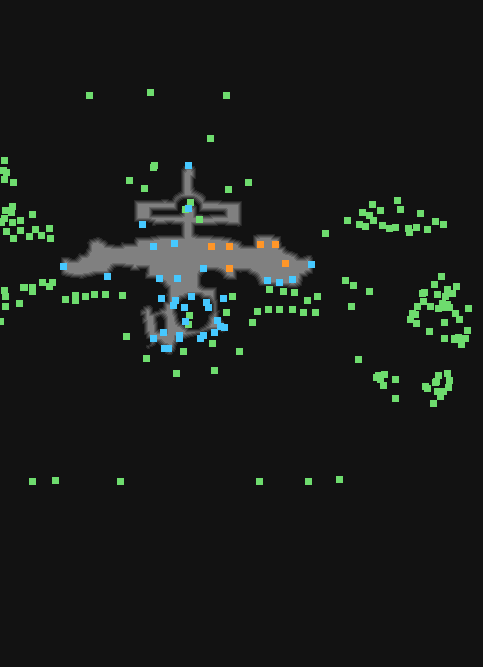

The file beside this chart, header and first rows:
type	X	Y	rotation	z	height_step	origin	src	who
Metadata/MiscellaneousObjects/AnimatedTi…	188	324	4.712	-100	12	tile	forestcamp_center_v01_01.tdt	client
Metadata/MiscellaneousObjects/AnimatedTi…	183	351	4.712	-203.8	26	tile	forestcamp_center_v01_01.tdt	client
Metadata/MiscellaneousObjects/AnimatedTi…	226	312	4.712	-113.4	14	tile	forestcamp_center_v01_01.tdt	client
Metadata/MiscellaneousObjects/AnimatedTi…	212	343	4.712	-183.7	23	tile	forestcamp_center_v01_01.tdt	client
Metadata/MiscellaneousObjects/AnimatedTi…	153	167	4.712	386	-49	tile	forestcamp_center_v01_01.tdt	client
Metadata/MiscellaneousObjects/AnimatedTi…	210	138	4.712	376.3	-48	tile	forestcamp_center_v01_01.tdt	client
Metadata/MiscellaneousObjects/AreaTransi…	188	165	4.712	338	-43	tile	forestcamp_center_v01_01.tdt	server
Metadata/MiscellaneousObjects/AreaTransi…	311	264	4.712	-16.64	2	tile	forestcamp_center_v01_01.tdt	server
Metadata/MiscellaneousObjects/AreaTransi…	63	266	4.712	-17.07	2	tile	forestcamp_center_v01_01.tdt	server
Metadata/MiscellaneousObjects/NoticeBoar…	184	307	4.712	-105.7	13	tile	forestcamp_center_v01_01.tdt	server
Metadata/MiscellaneousObjects/Waypoint	188	208	4.712	-16.81	2	tile	forestcamp_center_v01_01.tdt	server
Metadata/Effects/Environment/waypoint/ne…	199	219	4.712	-1.679	0	tile	forestcamp_center_v01_01.tdt	client
Metadata/MiscellaneousObjects/TownPortal	229	268	4.712	0.000	0	room	forest_town.arm	server-internal
Metadata/MiscellaneousObjects/TownPortal	229	246	4.712	0.000	0	room	forest_town.arm	server-internal
Metadata/MiscellaneousObjects/TownPortal	211	246	4.712	0.000	0	room	forest_town.arm	server-internal
Metadata/MiscellaneousObjects/TownPortal	260	244	4.712	0.000	0	room	forest_town.arm	server-internal
Metadata/MiscellaneousObjects/TownPortal	275	244	4.712	0.000	0	room	forest_town.arm	server-internal
Metadata/MiscellaneousObjects/TownPortal	285	263	4.676	0.000	0	room	forest_town.arm	server-internal
Metadata/QuestObjects/DoodadNoDarkness	163	332	4.712	0.000	0	room	forest_town.arm	server
Metadata/QuestObjects/DoodadNoDarkness	200	338	4.712	0.000	0	room	forest_town.arm	server
Metadata/QuestObjects/DoodadNoDarkness	185	321	4.712	16.64	-2	room	forest_town.arm	server
Metadata/QuestObjects/DoodadNoDarkness	208	307	4.712	0.000	0	room	forest_town.arm	server
Metadata/QuestObjects/DoodadNoDarkness	164	348	4.712	0.000	0	room	forest_town.arm	server
Metadata/QuestObjects/DoodadNoDarkness	203	335	4.712	0.000	0	room	forest_town.arm	server
Metadata/QuestObjects/DoodadNoDarkness	173	305	4.712	0.000	0	room	forest_town.arm	server
Metadata/QuestObjects/DoodadNoDarkness	220	326	4.712	234.4	-30	room	forest_town.arm	server
Metadata/QuestObjects/DoodadNoDarkness	161	298	4.712	93.07	-11	room	forest_town.arm	server
Metadata/QuestObjects/DoodadNoDarkness	177	278	4.712	0.000	0	room	forest_town.arm	server
Metadata/NPC/Act2/Yeena	153	338	0.8727	0.000	0	room	forest_town.arm	server
Metadata/NPC/Act2/Eramir	159	278	0.4701	-15.62	2	room	forest_town.arm	server
Metadata/NPC/Act2/Greust	203	268	5.905	0.000	0	room	forest_town.arm	server
Metadata/NPC/Act2/Silk	179	338	5.585	0.000	0	room	forest_town.arm	server
Metadata/MiscellaneousObjects/Doodad	1	222	4.712	0.000	0	room	forest_town.arm	client
Metadata/MiscellaneousObjects/Doodad	5	296	4.712	0.000	0	room	forest_town.arm	client
Metadata/MiscellaneousObjects/Doodad	13	238	4.712	0.000	0	room	forest_town.arm	client
Metadata/MiscellaneousObjects/Doodad	3	170	6.197	0.000	0	room	forest_town.arm	client
Metadata/MiscellaneousObjects/Doodad	4	218	4.712	0.000	0	room	forest_town.arm	client
Metadata/MiscellaneousObjects/Doodad	1	221	4.712	0.000	0	room	forest_town.arm	client
Metadata/MiscellaneousObjects/Doodad	11	212	4.712	0.000	0	room	forest_town.arm	client
Metadata/MiscellaneousObjects/Doodad	12	222	2.206	0.000	0	room	forest_town.arm	client
Metadata/MiscellaneousObjects/Doodad	6	172	4.712	0.000	0	room	forest_town.arm	client
Metadata/MiscellaneousObjects/Doodad	5	306	4.712	0.000	0	room	forest_town.arm	client
Metadata/MiscellaneousObjects/Doodad	5	210	0.1388	0.000	0	room	forest_town.arm	client
Metadata/MiscellaneousObjects/Doodad	4	179	4.712	0.000	0	room	forest_town.arm	client
Metadata/MiscellaneousObjects/Doodad	4	160	4.712	0.000	0	room	forest_town.arm	client
Metadata/MiscellaneousObjects/Doodad	6	231	4.712	0.000	0	room	forest_town.arm	client
Metadata/MiscellaneousObjects/Doodad	41	235	4.712	0.000	0	room	forest_town.arm	client
Metadata/MiscellaneousObjects/Doodad	4	290	4.712	0.000	0	room	forest_town.arm	client
Metadata/MiscellaneousObjects/Doodad	52	282	4.712	0.000	0	room	forest_town.arm	client
Metadata/MiscellaneousObjects/Doodad	19	303	5.53	0.000	0	room	forest_town.arm	client
Metadata/MiscellaneousObjects/Doodad	13	182	4.712	0.000	0	room	forest_town.arm	client
Metadata/MiscellaneousObjects/Doodad	12	206	4.712	0.000	0	room	forest_town.arm	client
Metadata/MiscellaneousObjects/Doodad	32	214	4.712	0.000	0	room	forest_town.arm	client
Metadata/MiscellaneousObjects/Doodad	49	286	4.712	0.000	0	room	forest_town.arm	client
Metadata/MiscellaneousObjects/Doodad	42	282	4.712	0.000	0	room	forest_town.arm	client
Metadata/MiscellaneousObjects/Doodad	49	228	6.2	0.000	0	room	forest_town.arm	client
Metadata/MiscellaneousObjects/Doodad	20	230	3.041	0.000	0	room	forest_town.arm	client
Metadata/MiscellaneousObjects/Doodad	35	229	3.104	0.000	0	room	forest_town.arm	client
Metadata/MiscellaneousObjects/Doodad	32	291	3.104	0.000	0	room	forest_town.arm	client
Metadata/MiscellaneousObjects/Doodad	23	287	4.712	0.000	0	room	forest_town.arm	client
... 143 more rows
